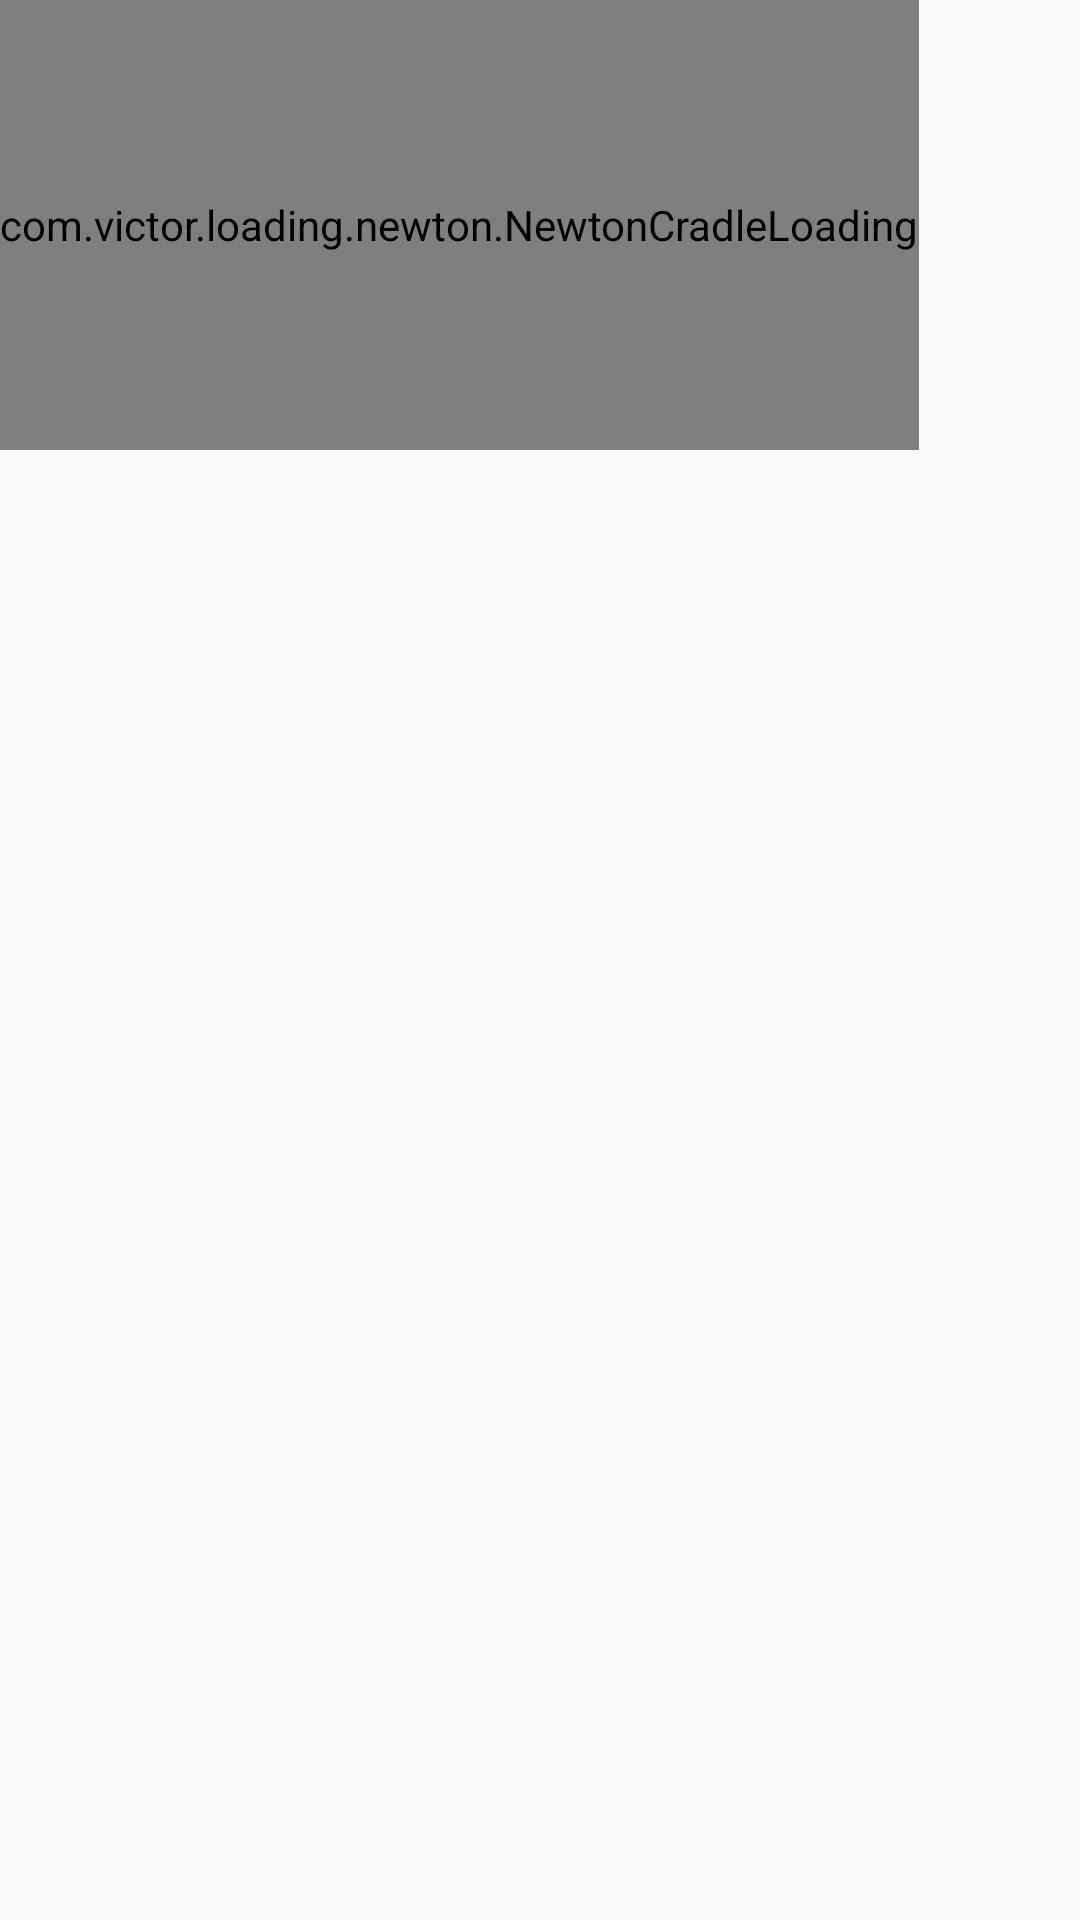

Here is an Android app screen rendered from its layout file. Give the layout XML and the strings, colors and styles it references.
<!-- AndroidManifest.xml: activity theme AppTheme.NoActionBar -->
<!-- res/layout/fragment_camera.xml -->
<RelativeLayout xmlns:android="http://schemas.android.com/apk/res/android"
    xmlns:tools="http://schemas.android.com/tools" android:layout_width="match_parent"
    android:layout_height="match_parent" tools:context="com.geisonquevedo.moscadasfrutas.CameraFragment"
    android:id="@+id/RelativeLayoutCamera">

    
    <com.victor.loading.newton.NewtonCradleLoading
        android:id="@+id/newton_cradle_loading"
        android:layout_width="wrap_content"
        android:layout_height="150dp"/>

    <ImageView
        android:layout_width="match_parent"
        android:layout_height="fill_parent"
        android:id="@+id/imgProfilePic"
        android:cropToPadding="false"
        android:adjustViewBounds="true"
        android:contextClickable="false"
        android:layout_alignParentTop="true"
        android:padding="0dp"
        android:theme="@style/FullscreenTheme"
        android:layout_above="@+id/imageButton" />

    <ImageButton
        android:layout_width="wrap_content"
        android:layout_height="wrap_content"
        android:id="@+id/imageButton"
        android:layout_marginStart="93dp"
        android:layout_alignParentBottom="true"
        android:layout_centerHorizontal="true"
        android:src="@mipmap/ic_camera"
        android:padding="10dp"
        android:background="#ffffff"
        android:visibility="invisible" />

    <ImageButton
        android:layout_width="wrap_content"
        android:layout_height="wrap_content"
        android:id="@+id/imgBtnProc"
        android:baselineAlignBottom="true"
        android:visibility="invisible"
        android:longClickable="false"
        android:onClick="setContentView"
        android:src="@mipmap/ic_proc"
        android:padding="10dp"
        android:background="#ffffff"
        android:layout_marginRight="61dp"
        android:layout_marginEnd="61dp"
        android:layout_alignParentBottom="true"
        android:layout_alignRight="@+id/imageButton"
        android:layout_alignEnd="@+id/imageButton" />

    <ImageButton
        android:layout_width="wrap_content"
        android:layout_height="wrap_content"
        android:id="@+id/imgBtnCancel"
        android:baselineAlignBottom="true"
        android:visibility="invisible"
        android:longClickable="false"
        android:onClick="setContentView"
        android:src="@mipmap/ic_close"
        android:padding="10dp"
        android:background="#ffffff"
        android:layout_alignParentBottom="true"
        android:layout_toRightOf="@+id/imgBtnProc"
        android:layout_toEndOf="@+id/imgBtnProc" />

</RelativeLayout>
<!-- resources referenced by this layout -->
<resources>
  <!-- mipmap ic_camera: png bitmap (mipmap-hdpi, 3136 bytes) -->
  <!-- mipmap ic_close: png bitmap (mipmap-hdpi, 2543 bytes) -->
  <!-- mipmap ic_proc: png bitmap (mipmap-hdpi, 3185 bytes) -->
  <style name="FullscreenTheme" parent="AppTheme">
          <item name="android:actionBarStyle">@style/FullscreenActionBarStyle</item>
          <item name="android:windowActionBarOverlay">true</item>
          <item name="android:windowBackground">@null</item>
          <item name="metaButtonBarStyle">?android:attr/buttonBarStyle</item>
          <item name="metaButtonBarButtonStyle">?android:attr/buttonBarButtonStyle</item>
      </style>
  <style name="AppTheme.NoActionBar">
          <item name="windowActionBar">false</item>
          <item name="windowNoTitle">true</item>
      </style>
  <style name="AppTheme" parent="Theme.AppCompat.Light.DarkActionBar">
          
          <item name="colorPrimary">@color/colorPrimary</item>
          <item name="colorPrimaryDark">@color/colorPrimaryDark</item>
          <item name="colorAccent">@color/colorAccent</item>
      </style>
  <style name="FullscreenActionBarStyle" parent="Widget.AppCompat.ActionBar">
          <item name="android:background">@color/black_overlay</item>
      </style>
  <color name="colorPrimary">#008B8B</color>
  <color name="colorPrimaryDark">#008080</color>
  <color name="colorAccent">#00CED1</color>
  <color name="black_overlay">#5F9EA0</color>
</resources>
